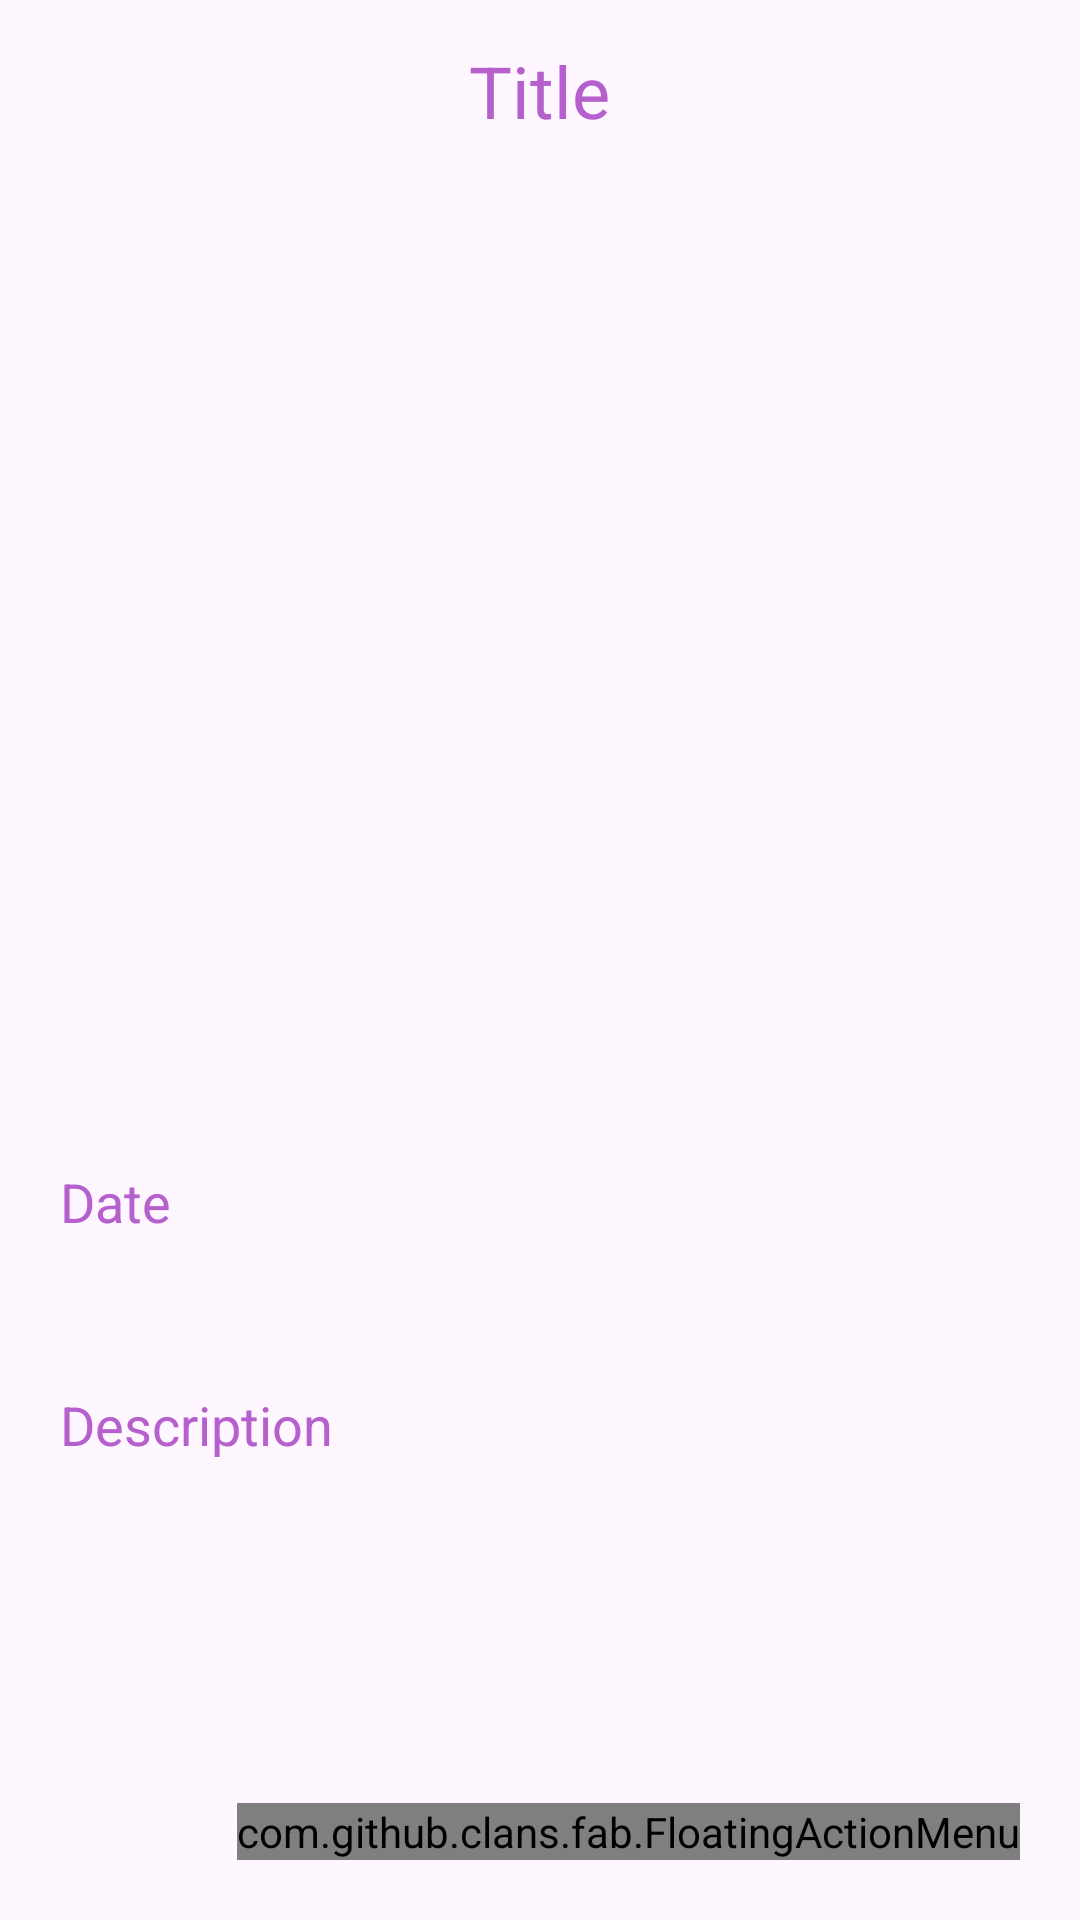

Write the Android layout XML for this screen, with the resource values it uses.
<!-- AndroidManifest.xml: application theme Theme.Material3.Light -->
<!-- res/layout/activity_detail.xml -->
<?xml version="1.0" encoding="utf-8"?>
<LinearLayout
    xmlns:android="http://schemas.android.com/apk/res/android"
    xmlns:app="http://schemas.android.com/apk/res-auto"
    xmlns:tools="http://schemas.android.com/tools"
    android:layout_width="match_parent"
    android:layout_height="match_parent"
    android:orientation="vertical"
    tools:context=".DetailActivity">

    <TextView
        android:layout_width="wrap_content"
        android:layout_height="wrap_content"
        android:id="@+id/detailTitle"
        android:text="Title"
        android:layout_marginTop="14dp"
        android:textSize="24sp"
        android:layout_gravity="center"
        android:layout_marginBottom="12dp"
        android:textColor="@color/lavender"/>

    <ImageView
        android:layout_width="400dp"
        android:layout_height="300dp"
        android:id="@+id/detailImage"
        android:padding="8dp"
        android:layout_gravity="center"
        android:src="@drawable/uploadimg"
        android:scaleType="fitXY"/>

    <TextView
        android:layout_width="match_parent"
        android:layout_height="wrap_content"
        android:layout_marginTop="10dp"
        android:padding="20dp"
        android:text="Date"
        android:layout_gravity="center"
        android:id="@+id/detailLang"
        android:textSize="18sp"
        android:textColor="@color/lavender"/>

    <TextView
        android:layout_width="match_parent"
        android:layout_height="wrap_content"
        android:layout_marginTop="10dp"
        android:padding="20dp"
        android:text="Description"
        android:layout_gravity="center"
        android:id="@+id/detailDesc"
        android:textSize="18sp"
        android:textColor="@color/lavender"/>

    <RelativeLayout
        android:layout_width="match_parent"
        android:layout_height="match_parent">

        <com.github.clans.fab.FloatingActionMenu
            android:layout_width="wrap_content"
            android:layout_height="wrap_content"
            android:layout_alignParentBottom="true"
            android:layout_alignParentEnd="true"
            app:menu_fab_size="normal"
            android:layout_marginBottom="20dp"
            android:layout_marginEnd="20dp"
            app:menu_colorPressed="@color/lavender"
            app:menu_colorNormal="@color/lavender"
            app:menu_icon="@drawable/baseline_format_list_bulleted_24"
            app:menu_openDirection="up"
            app:menu_showShadow="true">

            <com.github.clans.fab.FloatingActionButton
                android:layout_width="wrap_content"
                android:layout_height="wrap_content"
                android:id="@+id/deleteButton"
                android:src="@drawable/baseline_delete_24"
                app:fab_showShadow="true"
                app:fab_colorNormal="@color/lavender"
                app:fab_size="mini"/>

        </com.github.clans.fab.FloatingActionMenu>



    </RelativeLayout>


</LinearLayout>
<!-- resources referenced by this layout -->
<resources>
  <color name="lavender">#B560CC</color>
</resources>
